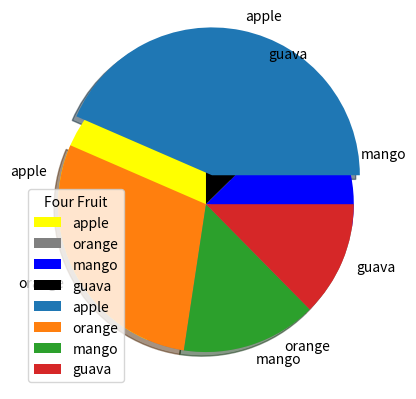

Write the Python code that produced this figure.
import numpy as np 
from matplotlib import pyplot as plt

fruit = ['apple','orange','mango','guava']
quatity = [100,67,34,29]

# plt.pie(quatity,labels = fruit)

# Adding Colour and percentage in pie plot.
plt.pie(quatity,labels = fruit,colors = ['yellow','grey','blue','black'],startangle = 90)

#pull the apple "wedge 0.2 from the center of the pie".
myexplode = [0.2,0,0,0]
plt.pie(quatity,labels = fruit,explode = myexplode,shadow = True)

# Adding list of explanation of each wedge.
plt.legend(title = "Four Fruit")
# plt.legend()

plt.show()